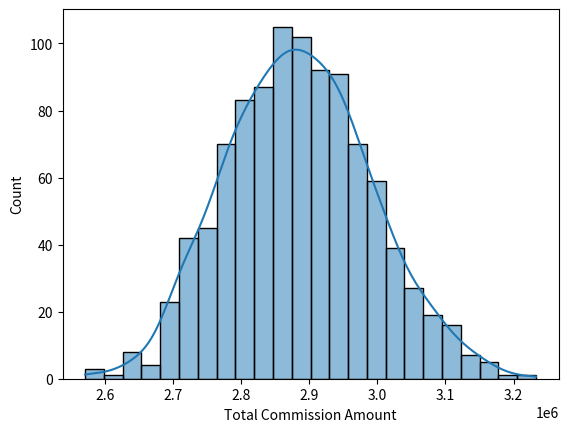

This figure's Python source:
import pandas as pd
import numpy as np
import seaborn as sns
import matplotlib.pyplot as plt

# Return the commission rate
def rate(x):
    if x <= 0.9:
        return 0.02
    elif x <= 0.99:
        return 0.03
    else:
        return 0.04


# Historical data for percent to target performance
mean = 1
sd = 0.1

# Historical data for actual sales target
sale_target_values = [75000, 100000, 200000, 300000, 400000, 500000]
sale_target_prob = [0.3, 0.3, 0.2, 0.1, 0.05, 0.05]

# Number of people in the sales force and the number of simulations
agent = 500
simulation = 1000

# Define a list to keep all the results from each simulation that we want to analyze
stats = []

# Loop through many simulations
for i in range(simulation):
    per_to_tar = np.random.normal(mean, sd, agent)
    sale_target = np.random.choice(sale_target_values, agent, p=sale_target_prob)

    df = pd.DataFrame(data={"Percentage to Target": per_to_tar, "Sales Target": sale_target})

    df["Commission Rate"] = df["Percentage to Target"].apply(rate)
    df["Commission Amount"] = df["Percentage to Target"] * df["Sales Target"] * df["Commission Rate"]

    stats.append(df["Commission Amount"].sum())

result_df = pd.DataFrame(stats, columns=["Total Commission Amount"])
print(result_df.describe())

sns.histplot(data=result_df,x="Total Commission Amount",kde=True)
plt.show()
